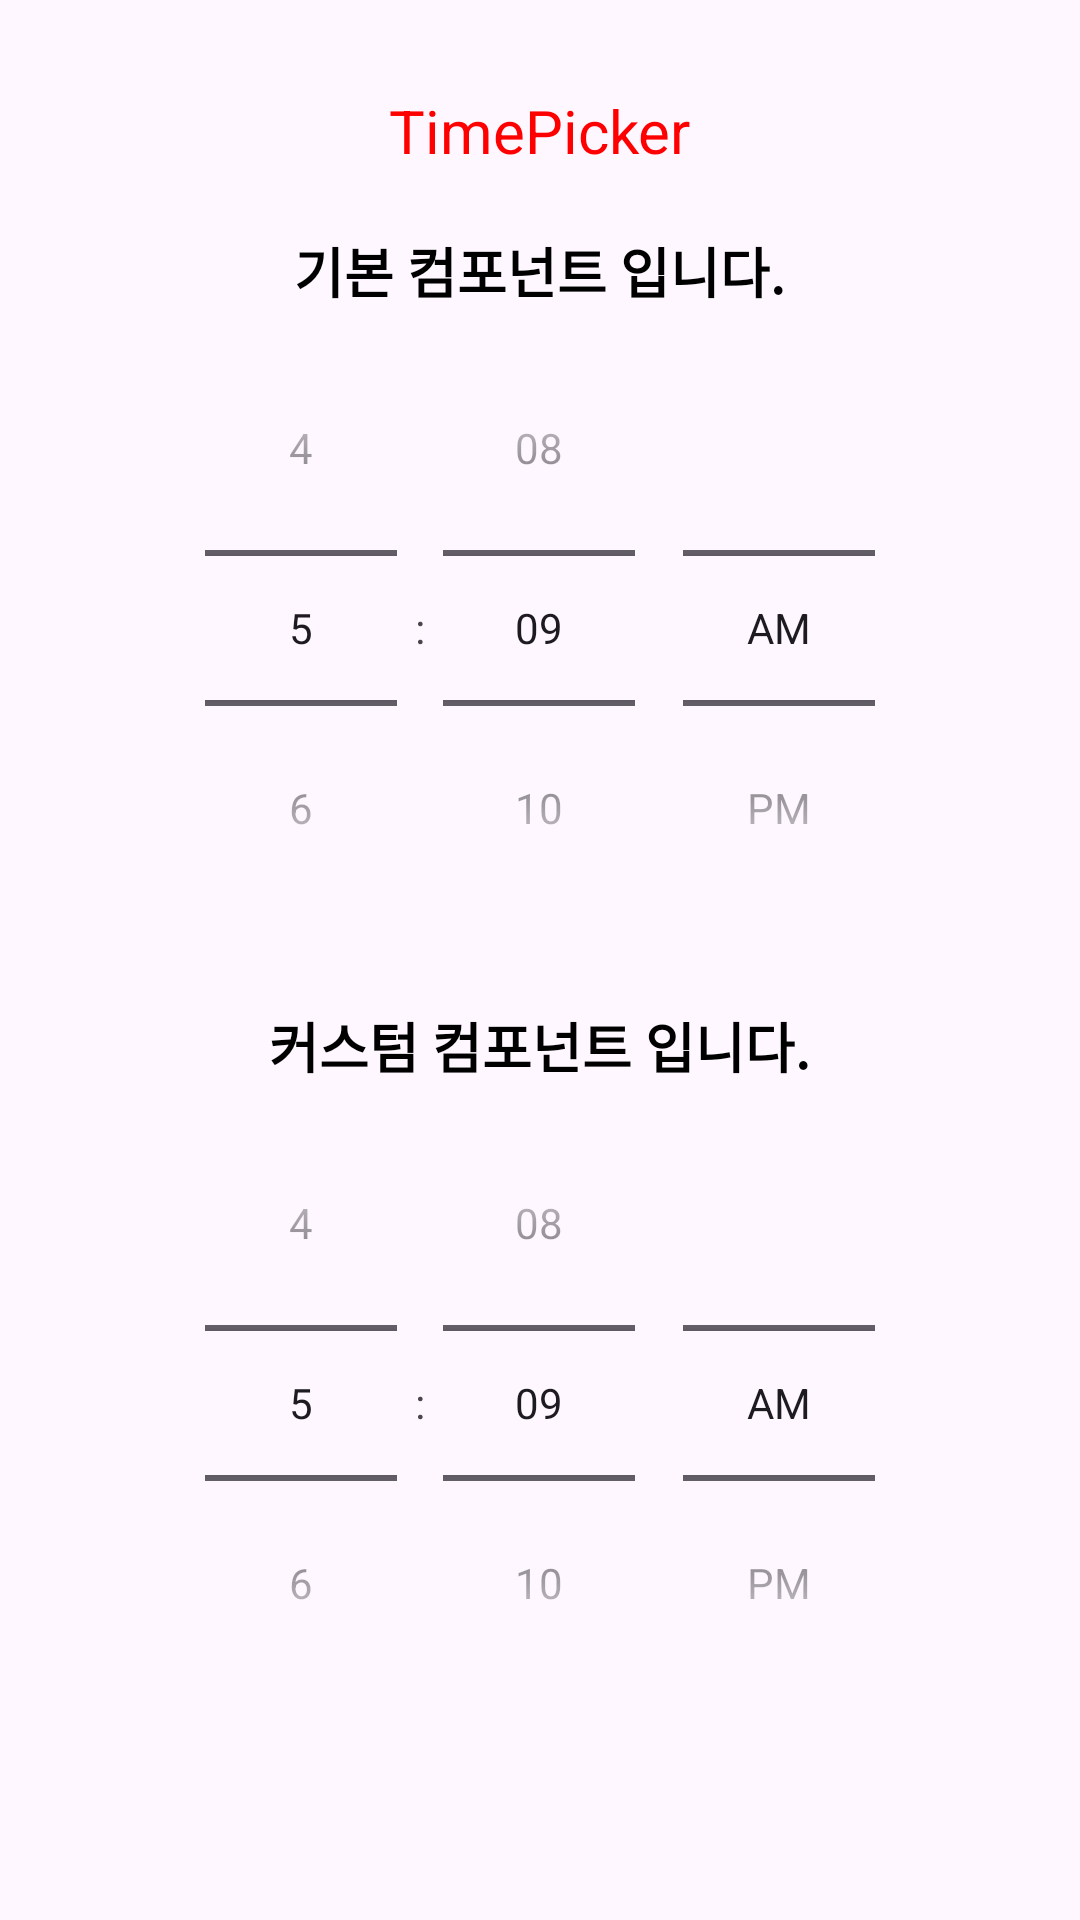

Android layout source for this screen:
<!-- AndroidManifest.xml: application theme Theme.LinkageLab -->
<!-- res/layout/fragment_time_picker.xml -->
<?xml version="1.0" encoding="utf-8"?>
<LinearLayout
    android:id="@+id/container"
    xmlns:android="http://schemas.android.com/apk/res/android"
    android:layout_width="match_parent"
    android:layout_height="match_parent"
    android:gravity="center_horizontal"
    android:padding="30dp"
    android:orientation="vertical">

    <TextView
        android:layout_width="wrap_content"
        android:layout_height="wrap_content"
        android:text="TimePicker"
        android:textColor="@color/kakao_red"
        android:textSize="20sp" />


    <TextView
        android:layout_width="wrap_content"
        android:layout_height="wrap_content"
        android:layout_marginTop="20dp"
        android:text="기본 컴포넌트 입니다."
        android:textStyle="bold"
        android:textColor="@color/black"
        android:textSize="18sp" />


    <TimePicker
        android:id="@+id/timePicker"
        android:layout_width="wrap_content"
        android:layout_height="wrap_content"
        android:calendarViewShown="false"
        android:timePickerMode="spinner" />


    <TextView
        android:layout_width="wrap_content"
        android:layout_height="wrap_content"
        android:layout_marginTop="20dp"
        android:text="커스텀 컴포넌트 입니다."
        android:textStyle="bold"
        android:textColor="@color/black"
        android:textSize="18sp" />

    <TimePicker
        android:id="@+id/timePickerCustom"
        android:layout_width="wrap_content"
        android:layout_height="wrap_content"
        android:calendarViewShown="false"
        android:timePickerMode="spinner" />

</LinearLayout>
<!-- resources referenced by this layout -->
<resources>
  <color name="black">#FF000000</color>
  <color name="kakao_red">#FF0000</color>
  <style name="Theme.LinkageLab" parent="Theme.Material3.Light.NoActionBar">
          
          <item name="colorPrimary">@color/purple_500</item>
          <item name="colorPrimaryVariant">@color/purple_700</item>
          <item name="colorOnPrimary">@color/white</item>
          
          <item name="colorSecondary">@color/teal_200</item>
          <item name="colorSecondaryVariant">@color/teal_700</item>
          <item name="colorOnSecondary">@color/black</item>
  
          
      <item name="materialButtonStyle">@style/CustomButtonStyle</item>
  
      </style>
  <color name="purple_500">#FF6200EE</color>
  <color name="purple_700">#FF3700B3</color>
  <color name="white">#FFFFFFFF</color>
  <color name="teal_200">#FF03DAC5</color>
  <color name="teal_700">#FF018786</color>
  <style name="CustomButtonStyle" parent="Widget.Material3.Button">
          <item name="backgroundTint">@drawable/button_background_selector</item>
          <item name="android:textColor">@color/white</item>
      </style>
  <!-- drawable button_background_selector (drawable) -->
  <?xml version="1.0" encoding="utf-8"?>
  <selector xmlns:android="http://schemas.android.com/apk/res/android">
      
      <item android:color="@color/kakao_gray" android:state_enabled="false" />
      
      <item android:color="@color/kakao_yellow" android:state_enabled="true" />
  </selector>
  <color name="kakao_gray">#AEB7C2</color>
  <color name="kakao_yellow">#FEE500</color>
</resources>
